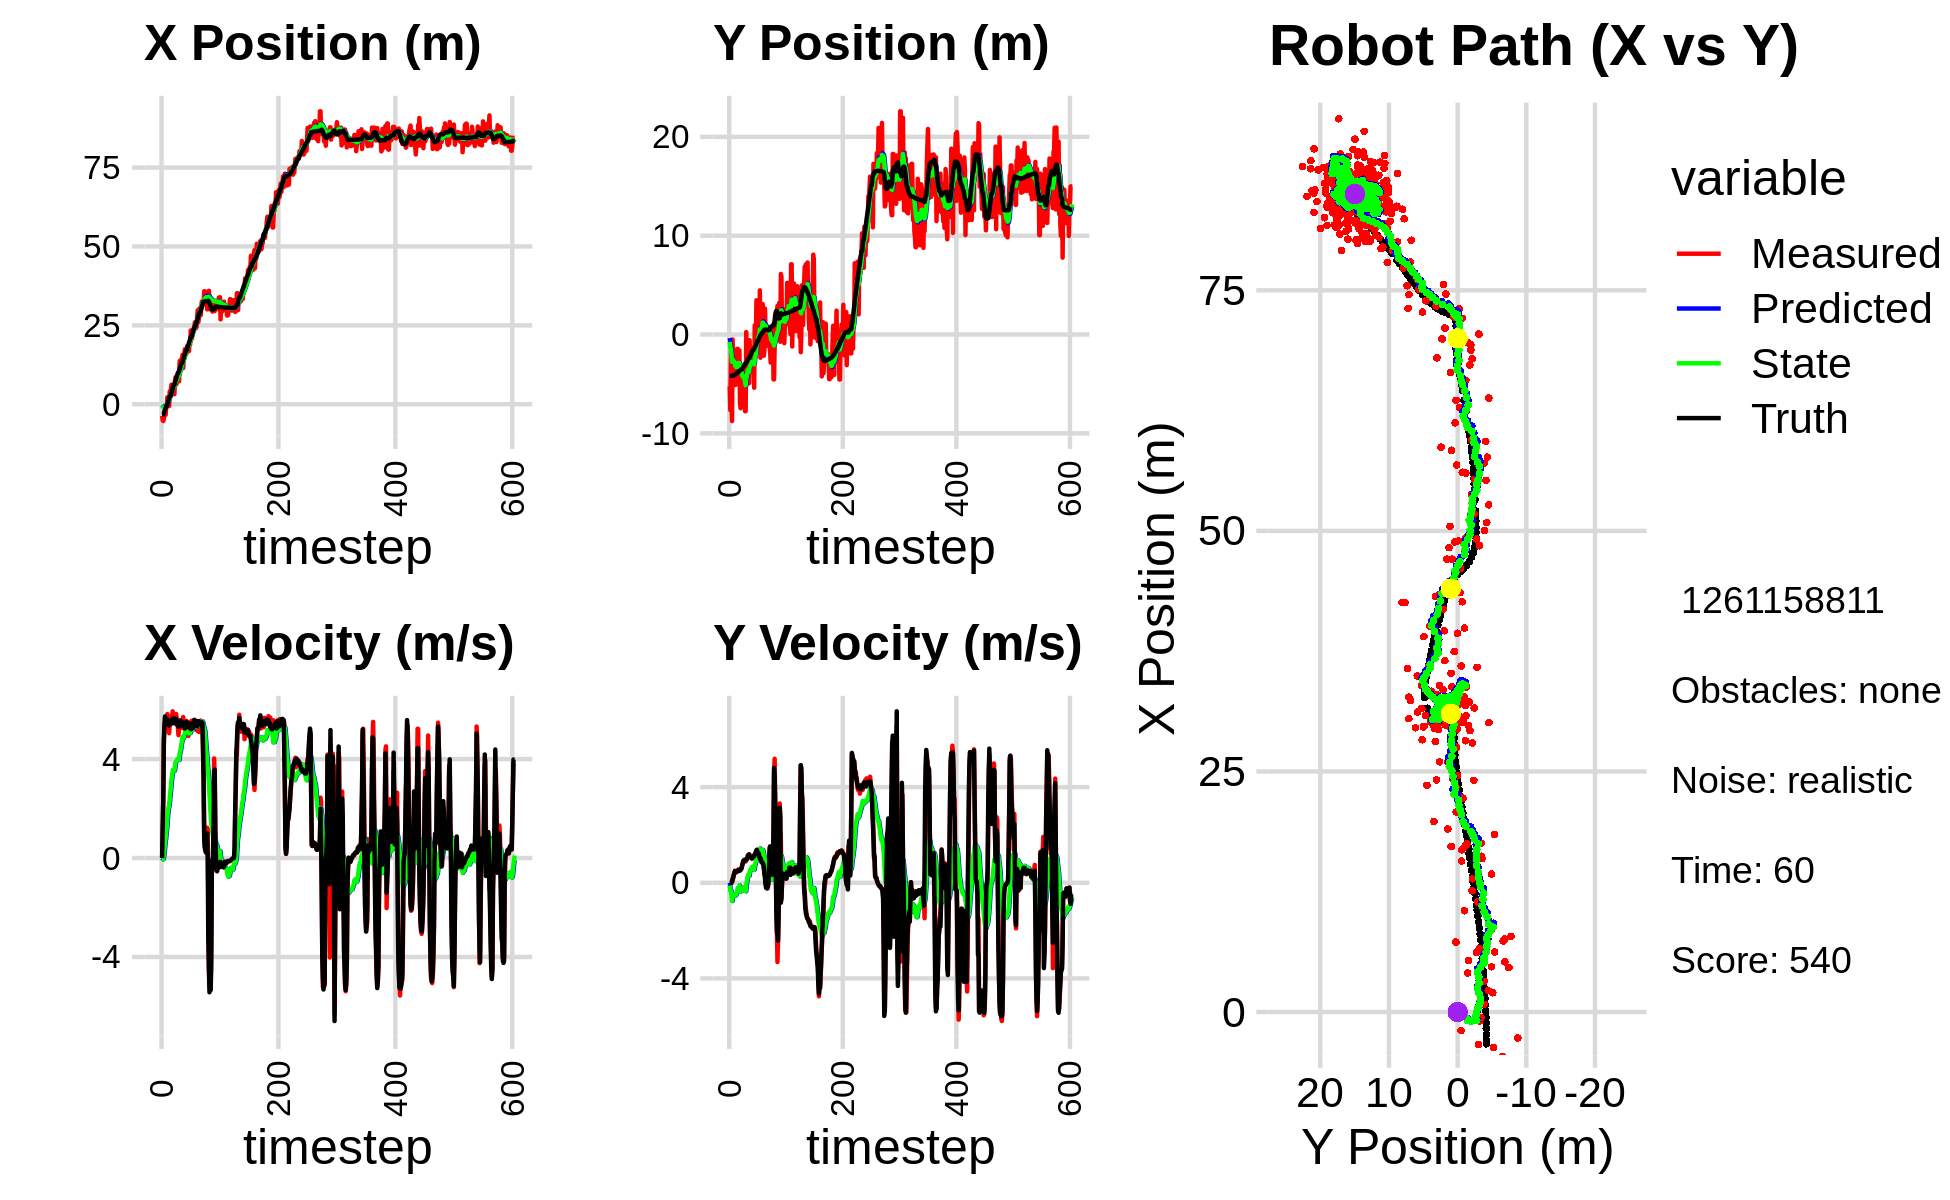

Values plotted in this chart, from the file beside it:
-3.691790014806993092e+00, -5.237468480814351679e+00, 0.000000000000000000e+00, -0.000000000000000000e+00, 0.000000000000000000e+00, 0.000000000000000000e+00, 0.000000000000000000e+00, 0.000000000000000000e+00, -2.366703977320400720e-01, -3.590534083021938438e-01, 0.000000000000000000e+00, 0.000000000000000000e+00, -3.300893545514239857e+00, -4.181733130489690531e+00, 0.000000000000000000e+00, 0.000000000000000000e+00, 0.000000000000000000e+00, 1.896440080599859357e-04
-3.691790014806993092e+00, -5.237468480814351679e+00, 0.000000000000000000e+00, 0.000000000000000000e+00, -2.366703977320400720e-01, -3.590534083021938438e-01, 0.000000000000000000e+00, 0.000000000000000000e+00, -4.384205764695567331e-01, -7.487727929229184287e-01, -3.619760845689738021e-02, -1.200233210943230933e-01, -3.300893545514239857e+00, -4.181733130489690531e+00, 0.000000000000000000e+00, 0.000000000000000000e+00, 0.000000000000000000e+00, -2.696634328458458185e-04
-5.047599792357099879e+00, -7.652783870400871713e+00, 1.166000007845013231e+00, -4.148669206020153368e-05, -4.420403373152464455e-01, -7.607751250323507852e-01, -3.619760845689738021e-02, -1.200233210943230933e-01, -6.791211322931173244e-01, -1.387477600108199649e+00, -5.531134957884815267e-02, -3.472039226342887863e-01, -3.300893545514239857e+00, -4.181733130489690531e+00, 1.199999999999999956e+00, 0.000000000000000000e+00, 1.200000047683715820e+00, 3.558035314199514687e-05
-5.313977479845380714e+00, -1.672942605939390148e+00, 2.390990160239208073e+00, -6.870858409772330304e-03, -6.846522672510021446e-01, -1.422197992371628583e+00, -5.531134957884815267e-02, -3.472039226342887863e-01, -8.830928821467269874e-01, -1.431497412657362744e+00, -3.383485808881451368e-02, -3.225616201631583690e-01, -3.239728689544131068e+00, -4.181751933970232038e+00, 2.399999999999999911e+00, -5.000000000000000104e-03, 2.400000095367431641e+00, 2.873637713491916656e-03
-4.625801086467984824e+00, -6.502275319940928000e+00, 4.663981965001324781e+00, 1.298269593932368376e-02, -8.864763679556084686e-01, -1.463753574673678504e+00, -3.383485808881451368e-02, -3.225616201631583690e-01, -9.550057773839675246e-01, -1.991015754338423260e+00, 1.227169064778440843e-01, -5.098029968938833090e-01, -2.907979727185903585e+00, -4.182612987412958283e+00, 4.799999999999999822e+00, 1.000000000000000021e-03, 4.800000190734863281e+00, -2.783600473776459694e-03
-2.704375088208044176e+00, -8.753161698608325381e+00, 5.266979792882053424e+00, 1.466120531397258758e-02, -9.427340867361830856e-01, -2.041996054027811702e+00, 1.227169064778440843e-01, -5.098029968938833090e-01, -8.632236651167948249e-01, -2.771257018117820881e+00, 3.608364356601146961e-01, -7.642717606981315193e-01, -2.324796438506368190e+00, -4.181132108827827487e+00, 5.403999999999999915e+00, 5.399999999999999939e-02, 5.403999805450439453e+00, -2.783600473776459694e-03
-1.922350183229056375e+00, -5.038322345355786824e-01, 5.507331209376787662e+00, 8.582432995011246568e-02, -8.271400215507833664e-01, -2.847684194187634077e+00, 3.608364356601146961e-01, -7.642717606981315193e-01, -6.917731486012859143e-01, -2.535463281872900598e+00, 6.181627625550976113e-01, -5.974891768139508619e-01, -1.698095083300953378e+00, -4.171789301054179333e+00, 5.727000000000000313e+00, 1.670000000000000095e-01, 5.729000091552734375e+00, -1.558239012956619263e-02
-3.378958464085587643e+00, -3.036867252075740264e+00, 5.605737619380685821e+00, 1.912826534137207490e-01, -6.299568723457761310e-01, -2.595212199554295829e+00, 6.181627625550976113e-01, -5.974891768139508619e-01, -5.930461741199433146e-01, -2.609194880682454531e+00, 7.907854131810023723e-01, -5.629238648383023680e-01, -1.157281637786968131e+00, -4.154706827477324005e+00, 5.517999999999999794e+00, 2.039999999999999869e-01, 5.521999835968017578e+00, -3.410942107439041138e-02
-9.361920661095931573e-01, -3.192392648676520839e+00, 5.605124315727518791e+00, 2.972363758302612458e-01, -5.139676328018430995e-01, -2.665487267166284813e+00, 7.907854131810023723e-01, -5.629238648383023680e-01, -3.290985851402804530e-01, -2.687454450559904284e+00, 1.046687676366013786e+00, -5.304320453125698220e-01, -5.263116363134144882e-01, -4.122454465134097745e+00, 5.448000000000000398e+00, 3.390000000000000235e-01, 5.458000183105468750e+00, -5.297977477312088013e-02
-9.361920661095931573e-01, -3.192392648676520839e+00, 5.357808724543174250e+00, 4.037526828803301160e-01, -2.244298175036790743e-01, -2.740497655091161278e+00, 1.046687676366013786e+00, -5.304320453125698220e-01, -7.506493542814032804e-02, -2.751255604943842581e+00, 1.255881541604974672e+00, -4.925693303509718346e-01, -5.263116363134144882e-01, -4.122454465134097745e+00, 5.443999999999999950e+00, 3.950000000000000178e-01, 5.458000183105468750e+00, -7.521563768386840820e-02
2.219066619251169659e+00, -4.464778647893528074e+00, 5.822163601833610258e+00, 5.047230808882851028e-01, 5.052321873235715577e-02, -2.800512537978939953e+00, 1.255881541604974672e+00, -4.925693303509718346e-01, 4.084894034560172527e-01, -2.954439641899236246e+00, 1.607799380471700124e+00, -5.048768371934782007e-01, 1.077826018966209914e-01, -4.075776771552344080e+00, 5.599000000000000199e+00, 4.779999999999999805e-01, 5.619999885559082031e+00, -8.647376298904418945e-02
2.001592040027055930e+00, -5.106329815162110819e+00, 5.536236281397497017e+00, 4.799360553166922005e-01, 5.692693415031873094e-01, -3.004927325618584000e+00, 1.607799380471700124e+00, -5.048768371934782007e-01, 8.522817808243787763e-01, -3.212937161160339006e+00, 1.887069000939191277e+00, -5.375312177647652012e-01, 7.511465548693226912e-01, -4.020735279215005953e+00, 5.432999999999999829e+00, 4.799999999999999822e-01, 5.453999996185302734e+00, -8.647376298904418945e-02
8.025225400281082999e-01, -3.861031071427631911e+00, 5.227917091075585887e+00, 4.470952590125646386e-01, 1.040988680918297993e+00, -3.266690282936815404e+00, 1.887069000939191277e+00, -5.375312177647652012e-01, 1.183767913668007488e+00, -3.294780835904411731e+00, 2.052216819686011107e+00, -5.078181695601099443e-01, 1.378309488189058074e+00, -3.965572104509683893e+00, 5.421999999999999709e+00, 4.630000000000000226e-01, 5.440999984741210938e+00, -8.531314134597778320e-02
-5.740716460002627253e-01, -3.415025787109006394e+00, 5.049567730513011554e+00, 4.318426924231728581e-01, 1.388989595636608509e+00, -3.345562652860422759e+00, 2.052216819686011107e+00, -5.078181695601099443e-01, 1.396053636526554564e+00, -3.313193899026794398e+00, 2.113703496035945761e+00, -4.598192857550983947e-01, 1.897001504732195976e+00, -3.921224907654875746e+00, 5.355000000000000426e+00, 4.560000000000000164e-01, 5.374000072479248047e+00, -8.531314134597778320e-02
4.061132311298303321e+00, -1.456427172330828190e+00, 5.423848912934461808e+00, 4.679705504194230370e-01, 1.607423986130149141e+00, -3.359175827602304043e+00, 2.113703496035945761e+00, -4.598192857550983947e-01, 1.938138798790504103e+00, -3.091045930459747293e+00, 2.399637976173898402e+00, -3.323381825738776496e-01, 2.514885187140967648e+00, -3.867990569422837144e+00, 5.527000000000000135e+00, 4.869999999999999885e-01, 5.548999786376953125e+00, -8.606701344251632690e-02
4.061132311298303321e+00, -1.456427172330828190e+00, 5.420110462194250189e+00, 4.876121641957237296e-01, 2.178102596407893721e+00, -3.124279748717134986e+00, 2.399637976173898402e+00, -3.323381825738776496e-01, 2.455726627475772972e+00, -2.889329909174155553e+00, 2.640919089886720084e+00, -2.214000792472474444e-01, 2.514885187140967648e+00, -3.867990569422837144e+00, 5.525999999999999801e+00, 4.969999999999999973e-01, 5.548999786376953125e+00, -8.972197771072387695e-02
4.699946522748161826e+00, -4.941953138505152943e+00, 5.731033320206778470e+00, 5.566146751283398419e-01, 2.719818536464444936e+00, -2.911469917098880256e+00, 2.640919089886720084e+00, -2.214000792472474444e-01, 3.008068110265252670e+00, -3.122387407723715924e+00, 2.887832172192255964e+00, -2.636336828849130676e-01, 3.143598794978002431e+00, -3.811563447815086825e+00, 5.453999999999999737e+00, 5.300000000000000266e-01, 5.480000019073486328e+00, -9.681925177574157715e-02
6.176303625162518962e+00, -2.779647157689220993e+00, 5.610440430022351599e+00, 5.146962248805052598e-01, 3.296851327484478400e+00, -3.148750776012207098e+00, 2.887832172192255964e+00, -2.636336828849130676e-01, 3.631566934036856154e+00, -3.071964716921640637e+00, 3.157532479413633020e+00, -2.090020488293933554e-01, 3.766477822773370843e+00, -3.751903281824807923e+00, 5.442999999999999616e+00, 4.969999999999999973e-01, 5.466000080108642578e+00, -9.148293733596801758e-02
5.348217010454635378e+00, -1.603873178804071209e+00, 5.460071835820673236e+00, 5.009015596057357911e-01, 3.947320181978219544e+00, -3.092864921804579836e+00, 3.157532479413633020e+00, -2.090020488293933554e-01, 4.156897784309721011e+00, -2.884816530808415269e+00, 3.334650867134410390e+00, -1.132346336174792772e-01, 4.287838220258294086e+00, -3.703499959020940313e+00, 5.443999999999999950e+00, 4.949999999999999956e-01, 5.466000080108642578e+00, -9.148293733596801758e-02
5.214188098420901696e+00, -6.874302493008048742e+00, 5.933251759153754357e+00, 5.424847872370973656e-01, 4.490362871023162228e+00, -2.896139994170163323e+00, 3.334650867134410390e+00, -1.132346336174792772e-01, 4.665569360354910877e+00, -3.346031798032262028e+00, 3.492208618795245023e+00, -2.396157047300312426e-01, 4.911123513827612364e+00, -3.646511898182664080e+00, 5.636000000000000121e+00, 5.180000000000000160e-01, 5.658999919891357422e+00, -9.117776900529861450e-02
4.616943954970585295e+00, -7.452257261068391259e+00, 5.590258102028577980e+00, 5.265327932435713842e-01, 5.014790222234434935e+00, -3.369993368505264986e+00, 3.492208618795245023e+00, -2.396157047300312426e-01, 5.085795866795582931e+00, -3.827823288134344359e+00, 3.571802349253803133e+00, -3.643545688694236340e-01, 5.555383920710091239e+00, -3.586511240511097043e+00, 5.657000000000000028e+00, 5.530000000000000471e-01, 5.684000015258789062e+00, -9.391051530838012695e-02
3.190911531167130555e+00, -3.861564950002658314e+00, 5.500676373299352662e+00, 5.589260102171634825e-01, 5.442976101720963023e+00, -3.864258745021286856e+00, 3.571802349253803133e+00, -3.643545688694236340e-01, 5.372977317522316554e+00, -3.826088233355221302e+00, 3.555075063488294163e+00, -3.183708260469670925e-01, 6.203119516186018423e+00, -3.521978126205238979e+00, 5.509999999999999787e+00, 5.829999999999999627e-01, 5.539999961853027344e+00, -1.012628674507141113e-01
3.190911531167130555e+00, -3.861564950002658314e+00, 5.622016624667110385e+00, 6.281550809138432001e-01, 5.728484823871146325e+00, -3.857925315959918056e+00, 3.555075063488294163e+00, -3.183708260469670925e-01, 5.644141326786460411e+00, -3.819674484585964258e+00, 3.530852386713712932e+00, -2.716726328336416252e-01, 6.203119516186018423e+00, -3.521978126205238979e+00, 5.530000000000000249e+00, 6.179999999999999938e-01, 5.564000129699707031e+00, -1.112697795033454895e-01
7.585731208078684951e+00, -6.862207160296756037e+00, 5.615650802024834576e+00, 7.384866001721663853e-01, 5.997226565457832059e+00, -3.846841747869328643e+00, 3.530852386713712932e+00, -2.716726328336416252e-01, 6.208961068099987379e+00, -4.166910007047531117e+00, 3.701185852998598147e+00, -3.414767159379047401e-01, 6.837379693782085432e+00, -3.452867732819354885e+00, 5.445000000000000284e+00, 7.399999999999999911e-01, 5.495999813079833984e+00, -1.307547837495803833e-01
8.599384307911156711e+00, -4.904378877440846551e+00, 5.446243608063922714e+00, 8.423498593175039462e-01, 6.579079653399847238e+00, -4.201057678641321402e+00, 3.701185852998598147e+00, -3.414767159379047401e-01, 6.805629419667904578e+00, -4.237136985977067560e+00, 3.875592700367438415e+00, -3.111030971267570444e-01, 7.467441796706613566e+00, -3.371406898707294264e+00, 5.435999999999999943e+00, 8.050000000000000488e-01, 5.495999813079833984e+00, -1.534503251314163208e-01
6.235228061746676431e+00, -5.376766130791678755e+00, 5.828695808499388065e+00, 9.015022917859091267e-01, 7.193188689704648198e+00, -4.268247295689743481e+00, 3.875592700367438415e+00, -3.111030971267570444e-01, 7.215787477713328180e+00, -4.351760744338422526e+00, 3.919369236938504031e+00, -2.954453155428977684e-01, 8.088691949942429460e+00, -3.276454613245056713e+00, 5.633000000000000007e+00, 9.210000000000000409e-01, 5.708000183105468750e+00, -1.649940460920333862e-01
6.618929386143666882e+00, -3.156853418265567424e+00, 5.592011347072435967e+00, 9.311131945169753843e-01, 7.607724401407178760e+00, -4.381305275892712459e+00, 3.919369236938504031e+00, -2.954453155428977684e-01, 7.614826072923071010e+00, -4.184906056727673018e+00, 3.948746046002898247e+00, -1.869441447351927188e-01, 8.731699227950233677e+00, -3.169931099874029545e+00, 5.496000000000000441e+00, 9.419999999999999485e-01, 5.576000213623046875e+00, -1.649940460920333862e-01
7.376804947439144833e+00, -6.634637878532815058e+00, 5.373844741111938994e+00, 9.374523273514359101e-01, 8.009700677523360568e+00, -4.203600471201192512e+00, 3.948746046002898247e+00, -1.869441447351927188e-01, 8.030643972387531804e+00, -4.449163210522378620e+00, 3.983400563912184555e+00, -2.279553448976252839e-01, 9.362236261330973974e+00, -3.060416743527764716e+00, 5.491999999999999993e+00, 9.649999999999999689e-01, 5.576000213623046875e+00, -1.727092713117599487e-01
7.866572141583394462e+00, -7.758088872683162940e+00, 5.303150879141817597e+00, 9.524362846820242368e-01, 8.428984028778749860e+00, -4.471958745012140746e+00, 3.983400563912184555e+00, -2.279553448976252839e-01, 8.449971702281905195e+00, -4.817669547030427601e+00, 4.016465732996961968e+00, -2.999847065550620417e-01, 9.983715295527153089e+00, -2.949249074559070927e+00, 5.344000000000000306e+00, 9.559999999999999609e-01, 5.428999900817871094e+00, -1.777037084102630615e-01
7.866572141583394462e+00, -7.758088872683162940e+00, 4.970411733428491630e+00, 8.873590271310124455e-01, 8.851618275581602191e+00, -4.847668017685934139e+00, 4.016465732996961968e+00, -2.999847065550620417e-01, 8.825244032671873740e+00, -5.148125625140592909e+00, 4.013346541490043329e+00, -3.568382149098293654e-01, 9.983715295527153089e+00, -2.949249074559070927e+00, 5.304999999999999716e+00, 9.439999999999999503e-01, 5.388000011444091797e+00, -1.766670346260070801e-01
7.270095109803613731e+00, 2.479470513948127952e-01, 5.226923228139003008e+00, 9.241961364169154480e-01, 9.226578686820877451e+00, -5.183809446631576279e+00, 4.013346541490043329e+00, -3.568382149098293654e-01, 9.142533714685937341e+00, -4.481677015696414301e+00, 3.976611758762681248e+00, -8.015970687805279438e-02, 1.059404015475696426e+01, -2.840510294819312165e+00, 5.421999999999999709e+00, 9.629999999999999671e-01, 5.506999969482421875e+00, -1.750057637691497803e-01
1.368870568242627783e+01, -3.194993750664441023e+00, 5.575428130482582567e+00, 1.020209620588445665e+00, 9.540194890562204932e+00, -4.489692986384219431e+00, 3.976611758762681248e+00, -8.015970687805279438e-02, 9.911559569585374874e+00, -4.290227080166443052e+00, 4.240826531747008410e+00, 2.451606196804737015e-02, 1.110844063733008191e+01, -2.749505565295752518e+00, 5.400999999999999801e+00, 9.859999999999999876e-01, 5.489999771118164062e+00, -1.809809952974319458e-01
1.052451014488189607e+01, -9.950628735771592792e-01, 5.354381852689392929e+00, 1.021762352266418761e+00, 1.033564222276007527e+01, -4.287775473969638540e+00, 4.240826531747008410e+00, 2.451606196804737015e-02, 1.040065291885689547e+01, -3.853292329941719885e+00, 4.299258948104147215e+00, 2.028587006775868784e-01, 1.172935128177156550e+01, -2.635690972905929907e+00, 5.330000000000000071e+00, 1.018999999999999906e+00, 5.426000118255615234e+00, -1.885603219270706177e-01
1.260577598184759651e+01, -2.100999788859263973e+00, 5.539220437766769756e+00, 1.138448204688904619e+00, 1.083057881366731046e+01, -3.833006459873961269e+00, 4.299258948104147215e+00, 2.028587006775868784e-01, 1.101507657059167578e+01, -3.587883395743143744e+00, 4.436895356012499292e+00, 3.166587665223871140e-01, 1.234231781962430041e+01, -2.517825649358209184e+00, 5.551999999999999602e+00, 1.141000000000000014e+00, 5.668000221252441406e+00, -2.027023583650588989e-01
1.433731710891575872e+01, -4.930435941325597149e+00, 5.262994007225080928e+00, 1.081676771330929432e+00, 1.145876610619292535e+01, -3.556217519090905110e+00, 4.436895356012499292e+00, 3.166587665223871140e-01, 1.170318161150536795e+01, -3.689858965646338085e+00, 4.607207371437428201e+00, 2.997738016607208178e-01, 1.297444748830912609e+01, -2.386490390217723689e+00, 5.386000000000000121e+00, 1.169000000000000039e+00, 5.511000156402587891e+00, -2.027023583650588989e-01
1.433731710891575872e+01, -4.930435941325597149e+00, 5.462677932204574205e+00, 1.195664624521569852e+00, 1.216390234864911157e+01, -3.659881585480265986e+00, 4.607207371437428201e+00, 2.997738016607208178e-01, 1.235910136696850969e+01, -3.775836821685098155e+00, 4.746044664597958374e+00, 2.933392517296796731e-01, 1.297444748830912609e+01, -2.386490390217723689e+00, 5.384000000000000341e+00, 1.177999999999999936e+00, 5.511000156402587891e+00, -2.154806554317474365e-01
1.568361425336226844e+01, -5.782362677196843936e-01, 5.322856265896850125e+00, 1.117999813719158464e+00, 1.283370583342830606e+01, -3.746502896512130310e+00, 4.746044664597958374e+00, 2.933392517296796731e-01, 1.306449802303767171e+01, -3.333956620419795680e+00, 4.903797268891259442e+00, 4.582244535342373526e-01, 1.348921608890977275e+01, -2.274271056596671947e+00, 5.360000000000000320e+00, 1.116000000000000103e+00, 5.474999904632568359e+00, -2.070281803607940674e-01
1.144700717869861251e+01, -2.938166484809425327e+00, 5.703198912276761234e+00, 1.144993513632654114e+00, 1.355487774992679739e+01, -3.288134175066371956e+00, 4.903797268891259442e+00, 4.582244535342373526e-01, 1.344068956831386252e+01, -3.218539361836605828e+00, 4.841636158415007607e+00, 5.054149816268149742e-01, 1.411192536349043714e+01, -2.144030854656405527e+00, 5.488999999999999879e+00, 1.100000000000000089e+00, 5.598000049591064453e+00, -1.981294751167297363e-01
1.384755539902245758e+01, -2.161715567572860763e+00, 5.480601611319470656e+00, 1.105571288419372245e+00, 1.392485318415536355e+01, -3.167997863673924108e+00, 4.841636158415007607e+00, 5.054149816268149742e-01, 1.394874630880104860e+01, -3.023333222021952427e+00, 4.866439195064639733e+00, 5.742250222408166183e-01, 1.474647927290045502e+01, -2.016375110951618588e+00, 5.360999999999999766e+00, 1.080999999999999961e+00, 5.468999862670898438e+00, -1.990531235933303833e-01
1.595191627676934232e+01, -3.550837443122996540e+00, 5.307821344810758291e+00, 1.041303368359107751e+00, 1.443539022830751328e+01, -2.965910719797870687e+00, 4.866439195064639733e+00, 5.742250222408166183e-01, 1.456435422357434106e+01, -3.017096592914399356e+00, 4.956291814009976981e+00, 5.739153300407120462e-01, 1.536469674099562788e+01, -1.891998336584586715e+00, 5.363999999999999879e+00, 1.066999999999999948e+00, 5.468999862670898438e+00, -1.937225162982940674e-01
1.746471881868042075e+01, -1.345967904531172321e+00, 5.180743771382587681e+00, 1.003305761917288708e+00, 1.505998340497533938e+01, -2.959705059910328284e+00, 4.956291814009976981e+00, 5.739153300407120462e-01, 1.524257557893174919e+01, -2.749215612370222495e+00, 5.077636617459583945e+00, 6.583212550014487796e-01, 1.597329354247116662e+01, -1.772555635108650440e+00, 5.237000000000000099e+00, 1.014999999999999902e+00, 5.334000110626220703e+00, -1.912925839424133301e-01
1.753063082634657022e+01, -3.423723386141442226e+00, 5.394416631251429450e+00, 1.041299547394095804e+00, 1.575033924067770741e+01, -2.683383486870077661e+00, 5.077636617459583945e+00, 6.583212550014487796e-01, 1.589244147521708506e+01, -2.756566172063064979e+00, 5.174147652123289198e+00, 6.478028077478646951e-01, 1.647391724532820589e+01, -1.675843999420966401e+00, 5.451999999999999957e+00, 1.048999999999999932e+00, 5.552000045776367188e+00, -1.906874775886535645e-01
1.618858295631499189e+01, -3.445704147635828551e+00, 5.419945382061798433e+00, 1.046227434593310246e+00, 1.640985624042941282e+01, -2.691785891288278609e+00, 5.174147652123289198e+00, 6.478028077478646951e-01, 1.640531805907977514e+01, -2.765971741080089696e+00, 5.174812781332638778e+00, 6.375008605511862658e-01, 1.709567475287041205e+01, -1.555594966241008015e+00, 5.450999999999999623e+00, 1.058000000000000052e+00, 5.552000045776367188e+00, -1.906874775886535645e-01
1.618858295631499189e+01, -3.445704147635828551e+00, 5.540004942321596459e+00, 1.104331533274363064e+00, 1.692279933721303919e+01, -2.702221655024970914e+00, 5.174812781332638778e+00, 6.375008605511862658e-01, 1.688701436792209165e+01, -2.772400999764222718e+00, 5.157026609851773635e+00, 6.309355780222710708e-01, 1.709567475287041205e+01, -1.555594966241008015e+00, 5.503999999999999559e+00, 1.110000000000000098e+00, 5.614999771118164062e+00, -1.967585980892181396e-01
1.846264147707386627e+01, -5.385588453151377131e+00, 5.494574464237016898e+00, 1.137089768615928254e+00, 1.740271702890726857e+01, -2.709307441961995799e+00, 5.157026609851773635e+00, 6.309355780222710708e-01, 1.749416050992820715e+01, -3.009268096753862753e+00, 5.221085406366871240e+00, 5.502090505697472267e-01, 1.772228836952035635e+01, -1.430411383968671402e+00, 5.294999999999999929e+00, 1.108999999999999986e+00, 5.409999847412109375e+00, -2.040670663118362427e-01
1.720016050326188051e+01, 9.373447444114816340e-01, 5.396754576985671292e+00, 1.164680224292881761e+00, 1.801626905056489392e+01, -2.954247191696888208e+00, 5.221085406366871240e+00, 5.502090505697472267e-01, 1.796590015066986368e+01, -2.463634598949149712e+00, 5.191097282039051741e+00, 7.332491906557377925e-01, 1.834230542160602795e+01, -1.301731870913296785e+00, 5.435999999999999943e+00, 1.195999999999999952e+00, 5.565999984741210938e+00, -2.125514149665832520e-01
1.725279545786099789e+01, -1.101308726661686332e+00, 4.937598047134795998e+00, 1.128871606771070457e+00, 1.848500987887376823e+01, -2.390309679883575900e+00, 5.191097282039051741e+00, 7.332491906557377925e-01, 1.838509942312727574e+01, -2.220062748126328422e+00, 5.122796004309877027e+00, 8.032148372821306115e-01, 1.885724377620968895e+01, -1.190552041989566101e+00, 5.301999999999999602e+00, 1.215000000000000080e+00, 5.440000057220458984e+00, -2.247646301984786987e-01
1.685931277285230578e+01, -6.174642606705924575e-01, 5.304472416082357533e+00, 1.293898297234499006e+00, 1.889737902355826193e+01, -2.139741264398115295e+00, 5.122796004309877027e+00, 8.032148372821306115e-01, 1.875977419667889379e+01, -1.937738910598675757e+00, 5.036502458000626348e+00, 8.869818346931624964e-01, 1.947073388068806210e+01, -1.049265907446220281e+00, 5.277000000000000135e+00, 1.288000000000000034e+00, 5.432000160217285156e+00, -2.392537593841552734e-01
1.979879820289208681e+01, 3.462793066752328563e+00, 5.320988365287687039e+00, 1.297926965286235301e+00, 1.926342444247895713e+01, -1.849040727129359407e+00, 5.036502458000626348e+00, 8.869818346931624964e-01, 1.931485074838101923e+01, -1.196626765876060317e+00, 5.073915862811385402e+00, 1.116015077125141364e+00, 2.007872319159947239e+01, -8.997858033118115717e-01, 5.379999999999999893e+00, 1.360999999999999988e+00, 5.548999786376953125e+00, -2.392537593841552734e-01
1.902406179883914206e+01, 1.431364252383169555e+00, 5.419358909128501267e+00, 1.386861015967918220e+00, 1.982224233466215679e+01, -1.085025258163546225e+00, 5.073915862811385402e+00, 1.116015077125141364e+00, 1.978096812339821753e+01, -7.728856937539430039e-01, 5.052295713074426153e+00, 1.228217415830126669e+00, 2.069802403456630557e+01, -7.423615916229616696e-01, 5.448000000000000398e+00, 1.368999999999999995e+00, 5.617000102996826172e+00, -2.505320012569427490e-01
2.339349937383053657e+01, 2.770562911683780993e-01, 5.120470849512275713e+00, 1.254894636908549410e+00, 2.028619769470565970e+01, -6.500639521709303814e-01, 5.052295713074426153e+00, 1.228217415830126669e+00, 2.051186190448889946e+01, -5.380085892586885521e-01, 5.199179373818449967e+00, 1.266001932417150533e+00, 2.131048512423867791e+01, -5.929975964898941410e-01, 5.213000000000000078e+00, 1.249000000000000110e+00, 5.361000061035156250e+00, -2.403371483087539673e-01
2.078822958458662029e+01, 2.068782583887369131e-01, 5.544196233433714482e+00, 1.323588285987002733e+00, 2.103177984187074401e+01, -4.114083960169734877e-01, 5.199179373818449967e+00, 1.266001932417150533e+00, 2.103020579747779095e+01, -3.350758817546783397e-01, 5.203218304053017107e+00, 1.293134452072794316e+00, 2.131048512423867791e+01, -5.929975964898941410e-01, 5.213000000000000078e+00, 1.247000000000000108e+00, 5.361000061035156250e+00, -2.343476116657257080e-01
2.078822958458662029e+01, 2.068782583887369131e-01, 5.221507277683075543e+00, 1.219387397989758481e+00, 2.155052762788309195e+01, -2.057624365473988970e-01, 5.203218304053017107e+00, 1.293134452072794316e+00, 2.149677777522702726e+01, -1.593402290565697765e-01, 5.168738192507549734e+00, 1.305789106698220570e+00, 2.182152771907003341e+01, -4.707315428996612372e-01, 5.349999999999999645e+00, 1.231000000000000094e+00, 5.488999843597412109e+00, -2.294200360774993896e-01
2.223684884585836130e+01, -7.709915800963635935e-01, 5.377782974322405707e+00, 1.114233105057108819e+00, 2.201365159447778197e+01, -2.876131838674772512e-02, 5.168738192507549734e+00, 1.305789106698220570e+00, 2.203924938998540739e+01, -1.253300971179192591e-01, 5.188350830516932355e+00, 1.267266444281769155e+00, 2.244341397289148432e+01, -3.270972235985729060e-01, 5.253999999999999559e+00, 1.068999999999999950e+00, 5.361999988555908203e+00, -2.043011933565139771e-01
2.356472676969529800e+01, 4.468672468140723275e+00, 5.347351894618396884e+00, 1.026574198250408410e+00, 2.255808447303710196e+01, 1.396547310257650887e-03, 5.188350830516932355e+00, 1.267266444281769155e+00, 2.263748547372508213e+01, 5.264451190253448543e-01, 5.242013499211853222e+00, 1.431376581505880985e+00, 2.305086636483536822e+01, -2.016590095126357951e-01, 5.262999999999999901e+00, 1.026000000000000023e+00, 5.361999988555908203e+00, -1.896703839302062988e-01
2.407564404580571349e+01, -2.352087066795284453e+00, 5.557513863960683587e+00, 1.066920683657028857e+00, 2.316168682364626719e+01, 6.695827771759329528e-01, 5.242013499211853222e+00, 1.431376581505880985e+00, 2.324164738187114310e+01, 2.931876662056719374e-01, 5.298332475507321782e+00, 1.294741591834111416e+00, 2.367188954323684769e+01, -8.268694630496696563e-02, 5.434999999999999609e+00, 1.036000000000000032e+00, 5.506000041961669922e+00, -1.896703839302062988e-01
2.423783696398652410e+01, 7.360279696321115894e-01, 5.482431263366210672e+00, 9.492338414548534553e-01, 2.377148062942187678e+01, 4.226618253890830901e-01, 5.298332475507321782e+00, 1.294741591834111416e+00, 2.381334410772806010e+01, 4.462468902162742834e-01, 5.328095969906275542e+00, 1.290278490182061866e+00, 2.418999505000340378e+01, 1.405329898641113386e-02, 5.591000000000000192e+00, 9.879999999999999893e-01, 5.677999973297119141e+00, -1.714413762092590332e-01
2.594981074325822235e+01, 1.430986478541131257e+00, 5.531697975846847193e+00, 9.577639312083422451e-01, 2.434615370471868800e+01, 5.752747392344804700e-01, 5.328095969906275542e+00, 1.290278490182061866e+00, 2.447035883300550907e+01, 6.643043221020171751e-01, 5.411380040302660177e+00, 1.307791032681430154e+00, 2.482324433281536002e+01, 1.224998968885978312e-01, 5.346000000000000085e+00, 8.509999999999999787e-01, 5.413000106811523438e+00, -1.714413762092590332e-01
2.594981074325822235e+01, 1.430986478541131257e+00, 5.545301681686383155e+00, 8.755703872321950465e-01, 2.501149683703577509e+01, 7.950834253701601906e-01, 5.411380040302660177e+00, 1.307791032681430154e+00, 2.508485052711446173e+01, 8.537823687404862971e-01, 5.460767220340827066e+00, 1.311806175298228405e+00, 2.482324433281536002e+01, 1.224998968885978312e-01, 5.346000000000000085e+00, 8.509999999999999787e-01, 5.413000106811523438e+00, -1.566012501716613770e-01
2.412149703473433249e+01, 3.075389816233551343e+00, 5.279789992487551764e+00, 8.323703456857927119e-01, 2.563092724914854514e+01, 9.849629862703090932e-01, 5.460767220340827066e+00, 1.311806175298228405e+00, 2.551451072323688862e+01, 1.215870766796626867e+00, 5.382849146827741293e+00, 1.370768769730300374e+00, 2.543989491407398873e+01, 2.201079866670818119e-01, 5.352999999999999758e+00, 8.329999999999999627e-01, 5.416999816894531250e+00, -1.563652008771896362e-01
2.455887865989002350e+01, 2.723470189273768504e-04, 5.426387856402610232e+00, 7.997132589493087806e-01, 2.605279563791966169e+01, 1.352947643769656816e+00, 5.382849146827741293e+00, 1.370768769730300374e+00, 2.594781539103989587e+01, 1.168010645618308363e+00, 5.315615806045881797e+00, 1.289774801208926736e+00, 2.605708527506580552e+01, 3.165730976091984394e-01, 5.544999999999999929e+00, 7.700000000000000178e-01, 5.598000049591064453e+00, -1.463216096162796021e-01
... 544 more rows
